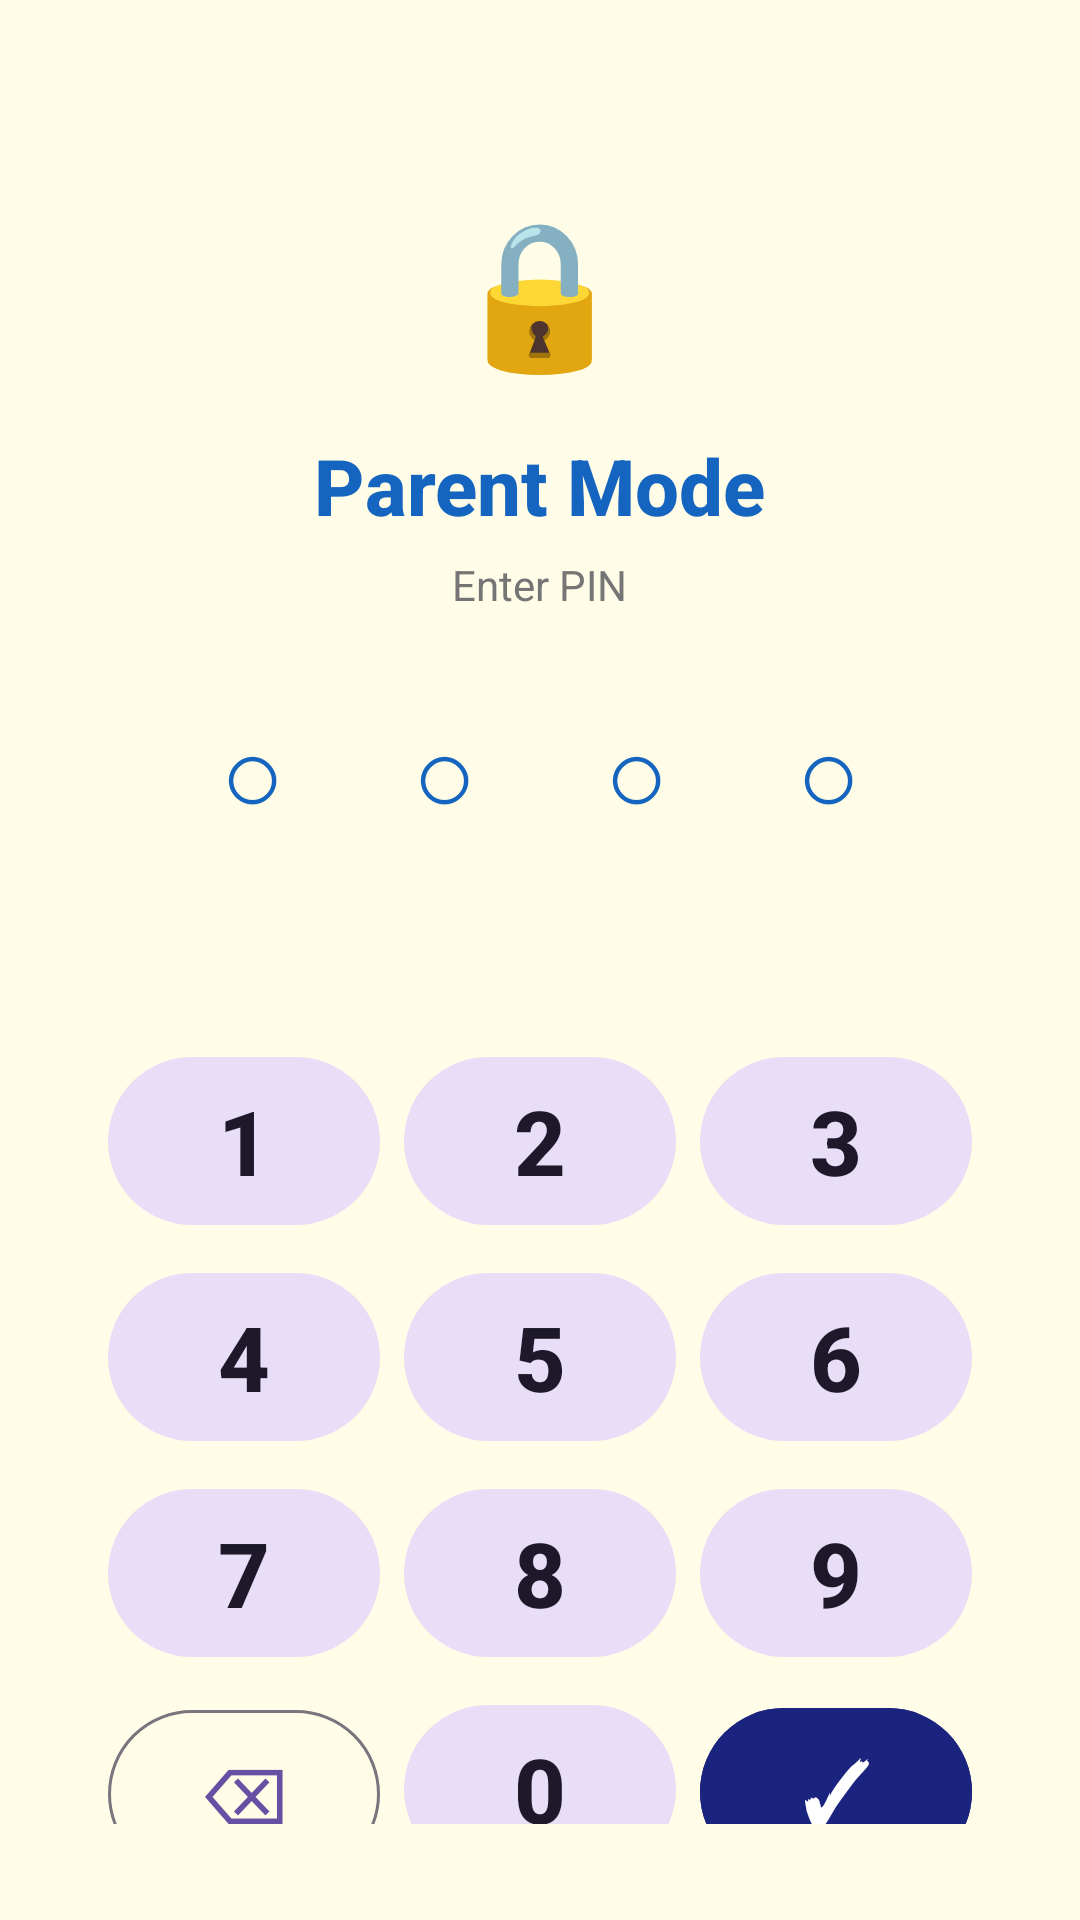

The Android layout XML behind this screen, and the referenced resources:
<!-- AndroidManifest.xml: application theme Theme.Kyzen -->
<!-- res/layout/activity_pin_entry.xml -->
<?xml version="1.0" encoding="utf-8"?>
<LinearLayout
    xmlns:android="http://schemas.android.com/apk/res/android"
    android:layout_width="match_parent"
    android:layout_height="match_parent"
    android:orientation="vertical"
    android:gravity="center_horizontal"
    android:padding="24dp"
    android:background="@color/kyzen_yellow_bg">

    
    <TextView
        android:layout_width="wrap_content"
        android:layout_height="wrap_content"
        android:text="🔒"
        android:textSize="48sp"
        android:layout_marginTop="40dp"
        android:layout_marginBottom="16dp" />

    
    <TextView
        android:id="@+id/txtPinTitle"
        android:layout_width="wrap_content"
        android:layout_height="wrap_content"
        android:text="Parent Mode"
        android:textSize="26sp"
        android:textStyle="bold"
        android:fontFamily="sans-serif-medium"
        android:textColor="@color/kyzen_blue_dark"
        android:layout_marginBottom="6dp" />

    
    <TextView
        android:id="@+id/txtPinSubtitle"
        android:layout_width="wrap_content"
        android:layout_height="wrap_content"
        android:text="Enter PIN"
        android:textSize="14sp"
        android:textColor="@color/kyzen_grey_medium"
        android:layout_marginBottom="28dp" />

    
    <LinearLayout
        android:layout_width="wrap_content"
        android:layout_height="wrap_content"
        android:orientation="horizontal"
        android:gravity="center"
        android:layout_marginBottom="12dp">

        <TextView
            android:id="@+id/dot1"
            android:layout_width="44dp"
            android:layout_height="44dp"
            android:text="○"
            android:textSize="36sp"
            android:textColor="@color/kyzen_blue_dark"
            android:gravity="center"
            android:layout_marginEnd="20dp"/>

        <TextView
            android:id="@+id/dot2"
            android:layout_width="44dp"
            android:layout_height="44dp"
            android:text="○"
            android:textSize="36sp"
            android:textColor="@color/kyzen_blue_dark"
            android:gravity="center"
            android:layout_marginEnd="20dp"/>

        <TextView
            android:id="@+id/dot3"
            android:layout_width="44dp"
            android:layout_height="44dp"
            android:text="○"
            android:textSize="36sp"
            android:textColor="@color/kyzen_blue_dark"
            android:gravity="center"
            android:layout_marginEnd="20dp"/>

        <TextView
            android:id="@+id/dot4"
            android:layout_width="44dp"
            android:layout_height="44dp"
            android:text="○"
            android:textSize="36sp"
            android:textColor="@color/kyzen_blue_dark"
            android:gravity="center"/>

    </LinearLayout>

    
    <LinearLayout
        android:layout_width="match_parent"
        android:layout_height="48dp"
        android:orientation="vertical"
        android:gravity="center"
        android:layout_marginBottom="8dp">

        <TextView
            android:id="@+id/txtPinError"
            android:layout_width="wrap_content"
            android:layout_height="wrap_content"
            android:text=""
            android:textSize="13sp"
            android:textColor="@color/kyzen_red_dark"
            android:gravity="center" />

        
        <TextView
            android:id="@+id/txtForgotPin"
            android:layout_width="wrap_content"
            android:layout_height="wrap_content"
            android:text="Forgot PIN?"
            android:textSize="13sp"
            android:textColor="@color/kyzen_blue_dark"
            android:gravity="center"
            android:paddingTop="4dp"
            android:visibility="gone" />

    </LinearLayout>

    
    <GridLayout
        android:layout_width="match_parent"
        android:layout_height="wrap_content"
        android:columnCount="3"
        android:rowCount="4"
        android:layout_marginStart="8dp"
        android:layout_marginEnd="8dp"
        android:layout_marginBottom="8dp">

        
        <com.google.android.material.button.MaterialButton
            android:id="@+id/btn1"
            style="@style/Widget.Material3.Button.TonalButton"
            android:layout_width="0dp"
            android:layout_columnWeight="1"
            android:layout_height="64dp"
            android:text="1"
            android:textSize="30sp"
            android:textStyle="bold"
            android:layout_margin="4dp"/>

        <com.google.android.material.button.MaterialButton
            android:id="@+id/btn2"
            style="@style/Widget.Material3.Button.TonalButton"
            android:layout_width="0dp"
            android:layout_columnWeight="1"
            android:layout_height="64dp"
            android:text="2"
            android:textSize="30sp"
            android:textStyle="bold"
            android:layout_margin="4dp"/>

        <com.google.android.material.button.MaterialButton
            android:id="@+id/btn3"
            style="@style/Widget.Material3.Button.TonalButton"
            android:layout_width="0dp"
            android:layout_columnWeight="1"
            android:layout_height="64dp"
            android:text="3"
            android:textSize="30sp"
            android:textStyle="bold"
            android:layout_margin="4dp"/>

        
        <com.google.android.material.button.MaterialButton
            android:id="@+id/btn4"
            style="@style/Widget.Material3.Button.TonalButton"
            android:layout_width="0dp"
            android:layout_columnWeight="1"
            android:layout_height="64dp"
            android:text="4"
            android:textSize="30sp"
            android:textStyle="bold"
            android:layout_margin="4dp"/>

        <com.google.android.material.button.MaterialButton
            android:id="@+id/btn5"
            style="@style/Widget.Material3.Button.TonalButton"
            android:layout_width="0dp"
            android:layout_columnWeight="1"
            android:layout_height="64dp"
            android:text="5"
            android:textSize="30sp"
            android:textStyle="bold"
            android:layout_margin="4dp"/>

        <com.google.android.material.button.MaterialButton
            android:id="@+id/btn6"
            style="@style/Widget.Material3.Button.TonalButton"
            android:layout_width="0dp"
            android:layout_columnWeight="1"
            android:layout_height="64dp"
            android:text="6"
            android:textSize="30sp"
            android:textStyle="bold"
            android:layout_margin="4dp"/>

        
        <com.google.android.material.button.MaterialButton
            android:id="@+id/btn7"
            style="@style/Widget.Material3.Button.TonalButton"
            android:layout_width="0dp"
            android:layout_columnWeight="1"
            android:layout_height="64dp"
            android:text="7"
            android:textSize="30sp"
            android:textStyle="bold"
            android:layout_margin="4dp"/>

        <com.google.android.material.button.MaterialButton
            android:id="@+id/btn8"
            style="@style/Widget.Material3.Button.TonalButton"
            android:layout_width="0dp"
            android:layout_columnWeight="1"
            android:layout_height="64dp"
            android:text="8"
            android:textSize="30sp"
            android:textStyle="bold"
            android:layout_margin="4dp"/>

        <com.google.android.material.button.MaterialButton
            android:id="@+id/btn9"
            style="@style/Widget.Material3.Button.TonalButton"
            android:layout_width="0dp"
            android:layout_columnWeight="1"
            android:layout_height="64dp"
            android:text="9"
            android:textSize="30sp"
            android:textStyle="bold"
            android:layout_margin="4dp"/>

        
        <com.google.android.material.button.MaterialButton
            android:id="@+id/btnClear"
            style="@style/Widget.Material3.Button.OutlinedButton"
            android:layout_width="0dp"
            android:layout_columnWeight="1"
            android:layout_height="64dp"
            android:text="⌫"
            android:textSize="26sp"
            android:layout_margin="4dp"/>

        <com.google.android.material.button.MaterialButton
            android:id="@+id/btn0"
            style="@style/Widget.Material3.Button.TonalButton"
            android:layout_width="0dp"
            android:layout_columnWeight="1"
            android:layout_height="64dp"
            android:text="0"
            android:textSize="30sp"
            android:textStyle="bold"
            android:layout_margin="4dp"/>

        <com.google.android.material.button.MaterialButton
            android:id="@+id/btnConfirm"
            style="@style/Widget.Material3.Button"
            android:layout_width="0dp"
            android:layout_columnWeight="1"
            android:layout_height="64dp"
            android:text="✓"
            android:textSize="28sp"
            android:textStyle="bold"
            android:backgroundTint="@color/kyzen_navy"
            android:layout_margin="4dp"/>

    </GridLayout>


</LinearLayout>
<!-- resources referenced by this layout -->
<resources>
  <color name="kyzen_blue_dark">#1565C0</color>
  <color name="kyzen_grey_medium">#757575</color>
  <color name="kyzen_navy">#1A237E</color>
  <color name="kyzen_red_dark">#B71C1C</color>
  <color name="kyzen_yellow_bg">#FFFDE7</color>
  <style name="Theme.Kyzen" parent="Base.Theme.Kyzen" />
  <style name="Base.Theme.Kyzen" parent="Theme.Material3.DayNight.NoActionBar">
          
          <item name="android:windowBackground">@color/kyzen_yellow_bg</item>
          
          <item name="android:statusBarColor">@color/kyzen_green_bg_light</item>
          
          <item name="android:windowLightStatusBar">true</item>
      </style>
  <color name="kyzen_green_bg_light">#F1F8E9</color>
</resources>
